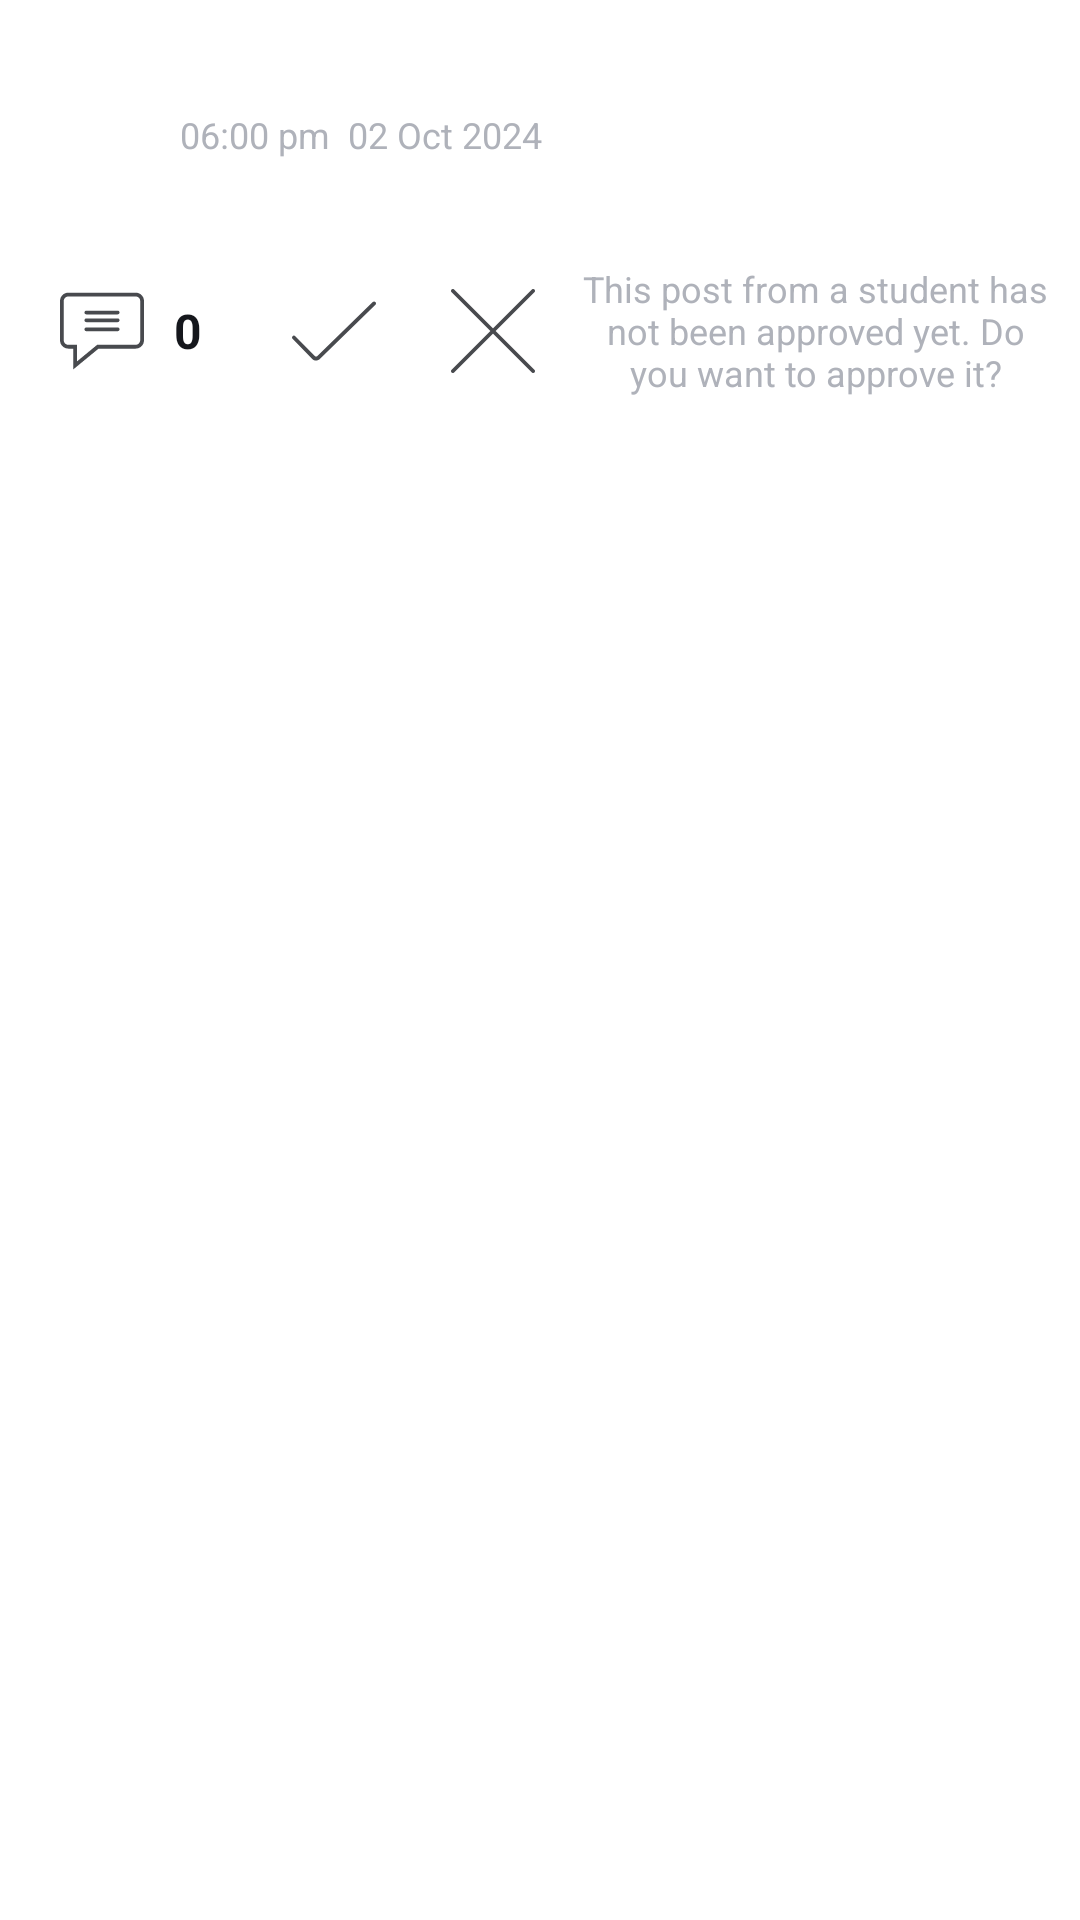

Reconstruct the res/layout file that produces this screen, plus the resources it refers to.
<!-- AndroidManifest.xml: fallback theme Theme.MaterialComponents.DayNight.NoActionBar -->
<!-- res/layout/card_department_post.xml -->
<?xml version="1.0" encoding="utf-8"?>
<RelativeLayout xmlns:android="http://schemas.android.com/apk/res/android"
    xmlns:app="http://schemas.android.com/apk/res-auto"
    xmlns:tools="http://schemas.android.com/tools"
    android:layout_width="match_parent"
    android:layout_height="wrap_content"
    android:paddingTop="5dp"
    android:paddingBottom="5dp" >

    <RelativeLayout
        android:layout_width="match_parent"
        android:layout_height="wrap_content"
        android:padding="10dp"
        android:background="@drawable/shape_round_rectangle"
        android:backgroundTint="@color/darkShade2" >

        <RelativeLayout
            android:id="@+id/relativeLayout2"
            android:layout_width="match_parent"
            android:layout_height="40dp" >

            <RelativeLayout
                android:id="@+id/relativeLayout3"
                android:layout_width="40dp"
                android:layout_height="40dp"
                android:layout_alignParentStart="true" >

                <ImageView
                    android:id="@+id/poster_profile_picture"
                    android:layout_width="match_parent"
                    android:layout_height="match_parent"
                    android:src="@drawable/icon_default_profile" />

                <com.google.android.material.progressindicator.CircularProgressIndicator
                    android:id="@+id/circular_progress_indicator"
                    android:layout_width="wrap_content"
                    android:layout_height="wrap_content"
                    android:layout_centerInParent="true"
                    android:indeterminate="true"
                    android:visibility="gone"
                    app:indeterminateAnimationType="contiguous"
                    app:trackColor="@color/white" />

            </RelativeLayout>

            <TextView
                android:id="@+id/poster_name"
                android:layout_width="170dp"
                android:layout_height="wrap_content"
                android:layout_marginStart="10dp"
                android:layout_toEndOf="@+id/relativeLayout3"
                android:ellipsize="end"
                android:maxLines="1"
                android:text="Name"
                android:textColor="@color/white"
                android:textSize="16sp"
                android:textStyle="bold" />

            <TextView
                android:id="@+id/text_account_type"
                android:layout_width="wrap_content"
                android:layout_height="wrap_content"
                android:layout_marginStart="10dp"
                android:layout_marginEnd="5dp"
                android:layout_toStartOf="@+id/btn_options"
                android:layout_toEndOf="@+id/poster_name"
                android:background="@drawable/shape_circle_outline"
                android:paddingStart="5dp"
                android:paddingTop="3dp"
                android:paddingEnd="5dp"
                android:paddingBottom="3dp"
                android:text="Faculty Member"
                android:textAlignment="center"
                android:textAllCaps="false"
                android:textColor="@color/white"
                android:textSize="12sp" />

            <ImageButton
                android:id="@+id/btn_options"
                android:layout_width="20dp"
                android:layout_height="20dp"
                android:layout_toStartOf="@+id/linearLayout4"
                android:background="#00000000"
                android:scaleType="fitXY"
                android:src="@drawable/icon_options"
                app:tint="@color/white" />

            <LinearLayout
                android:id="@+id/linearLayout4"
                android:layout_width="0dp"
                android:layout_height="wrap_content"
                android:layout_alignParentEnd="true"
                android:orientation="horizontal" >

            </LinearLayout>

            <TextView
                android:id="@+id/post_time"
                android:layout_width="wrap_content"
                android:layout_height="wrap_content"
                android:layout_below="@+id/poster_name"
                android:layout_alignParentBottom="true"
                android:layout_marginStart="10dp"
                android:layout_toStartOf="@+id/btn_options"
                android:layout_toEndOf="@+id/relativeLayout3"
                android:ellipsize="end"
                android:maxLines="1"
                android:text="06:00 pm  02 Oct 2024"
                android:textColor="@color/darkShade1"
                android:textSize="12sp" />

        </RelativeLayout>

        <TextView
            android:id="@+id/post"
            android:layout_width="match_parent"
            android:layout_height="wrap_content"
            android:layout_below="@+id/relativeLayout2"
            android:layout_marginTop="5dp"
            android:justificationMode="inter_word"
            android:text="Text"
            android:textColor="@color/white"
            android:textSize="12sp" />

        <GridView
            android:id="@+id/media_gridview"
            android:layout_width="match_parent"
            android:layout_height="100dp"
            android:layout_below="@+id/post"
            android:layout_alignParentStart="true"
            android:layout_alignParentEnd="true"
            android:layout_marginTop="10dp"
            android:fadeScrollbars="false"
            android:scrollbarThumbVertical="@android:color/transparent"
            android:numColumns="4"
            android:stretchMode="columnWidth"
            android:verticalSpacing="5dp"
            android:horizontalSpacing="5dp"
            android:visibility="gone"
            tools:listitem="@layout/card_media" />

        <LinearLayout
            android:id="@+id/linear_layout"
            android:layout_width="0dp"
            android:layout_height="48dp"
            android:layout_below="@+id/media_gridview"
            android:layout_marginTop="10dp"
            android:orientation="horizontal" >

        </LinearLayout>

        <LinearLayout
            android:id="@+id/linear_layout_comment"
            android:layout_width="wrap_content"
            android:layout_height="48dp"
            android:layout_toEndOf="@+id/linear_layout"
            android:layout_below="@+id/media_gridview"
            android:layout_marginTop="10dp"
            android:layout_marginEnd="10dp"
            android:background="@drawable/shape_circle"
            android:backgroundTint="@color/white">

            <ImageButton
                android:id="@+id/btn_comment"
                android:layout_width="48dp"
                android:layout_height="48dp"
                android:layout_gravity="center"
                android:background="#00000000"
                android:padding="10dp"
                android:scaleType="fitXY"
                android:src="@drawable/icon_comment"
                app:tint="@color/darkShade2" />

            <TextView
                android:id="@+id/comment_count"
                android:layout_width="wrap_content"
                android:layout_height="48dp"
                android:layout_marginEnd="10dp"
                android:gravity="center"
                android:text="0"
                android:textColor="@color/darkShade4"
                android:textSize="16sp"
                android:textStyle="bold" />

        </LinearLayout>

        <RelativeLayout
            android:id="@+id/not_approved"
            android:layout_width="100dp"
            android:layout_height="48dp"
            android:layout_below="@+id/media_gridview"
            android:layout_alignParentEnd="true"
            android:layout_marginTop="10dp"
            android:layout_toEndOf="@+id/linear_layout_comment">

            <LinearLayout
                android:id="@+id/linearLayout3"
                android:layout_width="48dp"
                android:layout_height="48dp"
                android:layout_alignParentStart="true"
                android:layout_marginEnd="5dp"
                android:background="@drawable/shape_circle"
                android:backgroundTint="@color/white">

                <ImageButton
                    android:id="@+id/btn_accept"
                    android:layout_width="48dp"
                    android:layout_height="48dp"
                    android:layout_gravity="center"
                    android:background="#00000000"
                    android:padding="10dp"
                    android:scaleType="fitXY"
                    android:src="@drawable/icon_tick"
                    app:tint="@color/darkShade2" />

            </LinearLayout>

            <LinearLayout
                android:id="@+id/linearLayout2"
                android:layout_width="48dp"
                android:layout_height="48dp"
                android:layout_toEndOf="@+id/linearLayout3"
                android:layout_marginEnd="5dp"
                android:background="@drawable/shape_circle"
                android:backgroundTint="@color/white">

                <ImageButton
                    android:id="@+id/btn_reject"
                    android:layout_width="48dp"
                    android:layout_height="48dp"
                    android:layout_gravity="center"
                    android:background="#00000000"
                    android:padding="10dp"
                    android:scaleType="fitXY"
                    android:src="@drawable/icon_cross"
                    app:tint="@color/darkShade2" />

            </LinearLayout>

            <TextView
                android:id="@+id/pending_post_text"
                android:layout_width="match_parent"
                android:layout_height="wrap_content"
                android:layout_alignParentTop="true"
                android:layout_alignParentEnd="true"
                android:layout_alignParentBottom="true"
                android:layout_toEndOf="@+id/linearLayout2"
                android:gravity="center"
                android:text="This post from a student has not been approved yet. Do you want to approve it?"
                android:textColor="@color/darkShade1"
                android:textSize="12sp" />

        </RelativeLayout>

    </RelativeLayout>

</RelativeLayout>
<!-- res/layout/card_media.xml (included above) -->
<?xml version="1.0" encoding="utf-8"?>
<androidx.constraintlayout.widget.ConstraintLayout xmlns:android="http://schemas.android.com/apk/res/android"
    xmlns:app="http://schemas.android.com/apk/res-auto"
    android:id="@+id/constrainst_layout"
    android:layout_alignParentTop="true"
    android:layout_width="wrap_content"
    android:layout_height="wrap_content" >

    <ImageView
        android:id="@+id/gridview_media_thumbnail"
        android:layout_width="match_parent"
        android:layout_height="0dp"
        android:orientation="vertical"
        app:layout_constraintWidth_default="spread"
        android:scaleType="centerCrop"
        app:layout_constraintDimensionRatio="1:1"
        app:layout_constraintStart_toStartOf="parent"
        app:layout_constraintEnd_toEndOf="parent"
        app:layout_constraintTop_toTopOf="parent"
        app:layout_constraintBottom_toBottomOf="parent" />

        <com.google.android.material.progressindicator.CircularProgressIndicator
            android:id="@+id/circular_progress_indicator"
            android:indeterminate="true"
            android:layout_width="wrap_content"
            android:layout_height="wrap_content"
            app:indeterminateAnimationType="contiguous"
            app:layout_constraintStart_toStartOf="parent"
            app:layout_constraintEnd_toEndOf="parent"
            app:layout_constraintTop_toTopOf="parent"
            app:layout_constraintBottom_toBottomOf="parent"
            app:trackColor="@color/white"
            android:visibility="visible" />

</androidx.constraintlayout.widget.ConstraintLayout>
<!-- resources referenced by this layout -->
<resources>
  <color name="darkShade1">#FFAFB2BA</color>
  <color name="darkShade2">#FF484A4E</color>
  <color name="darkShade4">#FF15171C</color>
  <color name="white">#FFFFFFFF</color>
  <!-- drawable icon_comment (drawable) -->
  <vector xmlns:android="http://schemas.android.com/apk/res/android"
      android:width="90dp"
      android:height="90dp"
      android:viewportWidth="90"
      android:viewportHeight="90">
    <path
        android:pathData="M14.3,86.1V63.9H9c-5,0 -9,-4 -9,-9v-42c0,-5 4,-9 9,-9h72c5,0 9,4 9,9v42c0,5 -4,9 -9,9H41.3L14.3,86.1zM9,8C6.3,8 4,10.2 4,12.9v42c0,2.7 2.2,4.9 4.9,4.9h9.4v17.7l21.5,-17.7H81c2.7,0 4.9,-2.2 4.9,-4.9v-42C86,10.2 83.7,8 81,8H9zM63.8,25.2L63.8,25.2c0,-1.1 -0.9,-2 -2,-2H28.2c-1.1,0 -2,0.9 -2,2v0c0,1.1 0.9,2 2,2h33.5C62.9,27.2 63.8,26.3 63.8,25.2zM63.8,33.5L63.8,33.5c0,-1.1 -0.9,-2 -2,-2H28.2c-1.1,0 -2,0.9 -2,2v0c0,1.1 0.9,2 2,2h33.5C62.9,35.5 63.8,34.6 63.8,33.5zM63.8,43.2L63.8,43.2c0,-1.1 -0.9,-2 -2,-2H28.2c-1.1,0 -2,0.9 -2,2v0c0,1.1 0.9,2 2,2h33.5C62.9,45.2 63.8,44.3 63.8,43.2z"
        android:fillColor="#FFFFFF"/>
  </vector>
  <!-- drawable icon_cross (drawable) -->
  <vector xmlns:android="http://schemas.android.com/apk/res/android"
      android:width="90dp"
      android:height="90dp"
      android:viewportWidth="90"
      android:viewportHeight="90">
    <path
        android:pathData="M89.4,0.6L89.4,0.6c-0.8,-0.8 -2.1,-0.8 -2.9,0L45,42.1L3.5,0.6c-0.8,-0.8 -2.1,-0.8 -2.9,0l0,0c-0.8,0.8 -0.8,2.1 0,2.9L42.1,45L0.6,86.5c-0.8,0.8 -0.8,2.1 0,2.9h0c0.8,0.8 2.1,0.8 2.9,0L45,47.9l41.5,41.5c0.8,0.8 2.1,0.8 2.9,0l0,0c0.8,-0.8 0.8,-2.1 0,-2.9L47.9,45L89.4,3.5C90.2,2.7 90.2,1.4 89.4,0.6z"
        android:fillColor="#FFFFFF"/>
  </vector>
  <!-- drawable icon_default_profile: vector/xml drawable (drawable, 2915 chars, omitted) -->
  <!-- drawable icon_options (drawable) -->
  <vector xmlns:android="http://schemas.android.com/apk/res/android"
      android:width="90dp"
      android:height="90dp"
      android:viewportWidth="90"
      android:viewportHeight="90">
    <path
        android:pathData="M56.6,45c0,6.4 -5.2,11.6 -11.6,11.6S33.4,51.4 33.4,45S38.6,33.4 45,33.4S56.6,38.6 56.6,45zM45,0c-6.4,0 -11.6,5.2 -11.6,11.6S38.6,23.1 45,23.1s11.6,-5.2 11.6,-11.6S51.4,0 45,0zM45,66.9c-6.4,0 -11.6,5.2 -11.6,11.6C33.4,84.8 38.6,90 45,90s11.6,-5.2 11.6,-11.6C56.6,72.1 51.4,66.9 45,66.9z"
        android:fillColor="#FFFFFF"/>
  </vector>
  <!-- drawable icon_tick (drawable) -->
  <vector xmlns:android="http://schemas.android.com/apk/res/android"
      android:width="90dp"
      android:height="90dp"
      android:viewportWidth="90"
      android:viewportHeight="90">
    <path
        android:pathData="M25.8,76.6c-1.5,0 -2.9,-0.6 -4.1,-1.7L0.6,53.4c-0.8,-0.8 -0.8,-2.1 0,-2.9l0,0c0.8,-0.8 2.1,-0.8 2.9,0L24.7,72c0.6,0.6 1.6,0.6 2.2,0l59.6,-58c0.8,-0.8 2.1,-0.8 2.9,0l0,0c0.8,0.8 0.8,2.1 0,2.9L29.8,75C28.7,76 27.3,76.6 25.8,76.6z"
        android:fillColor="#FFFFFF"/>
  </vector>
  <!-- drawable shape_circle_outline (drawable) -->
  <shape xmlns:android="http://schemas.android.com/apk/res/android"
      android:shape="rectangle">
  
      <corners
          android:radius="70dp"/>
  
      <stroke android:color="@color/white"
          android:width="1dp"/>
  
  </shape>
</resources>
